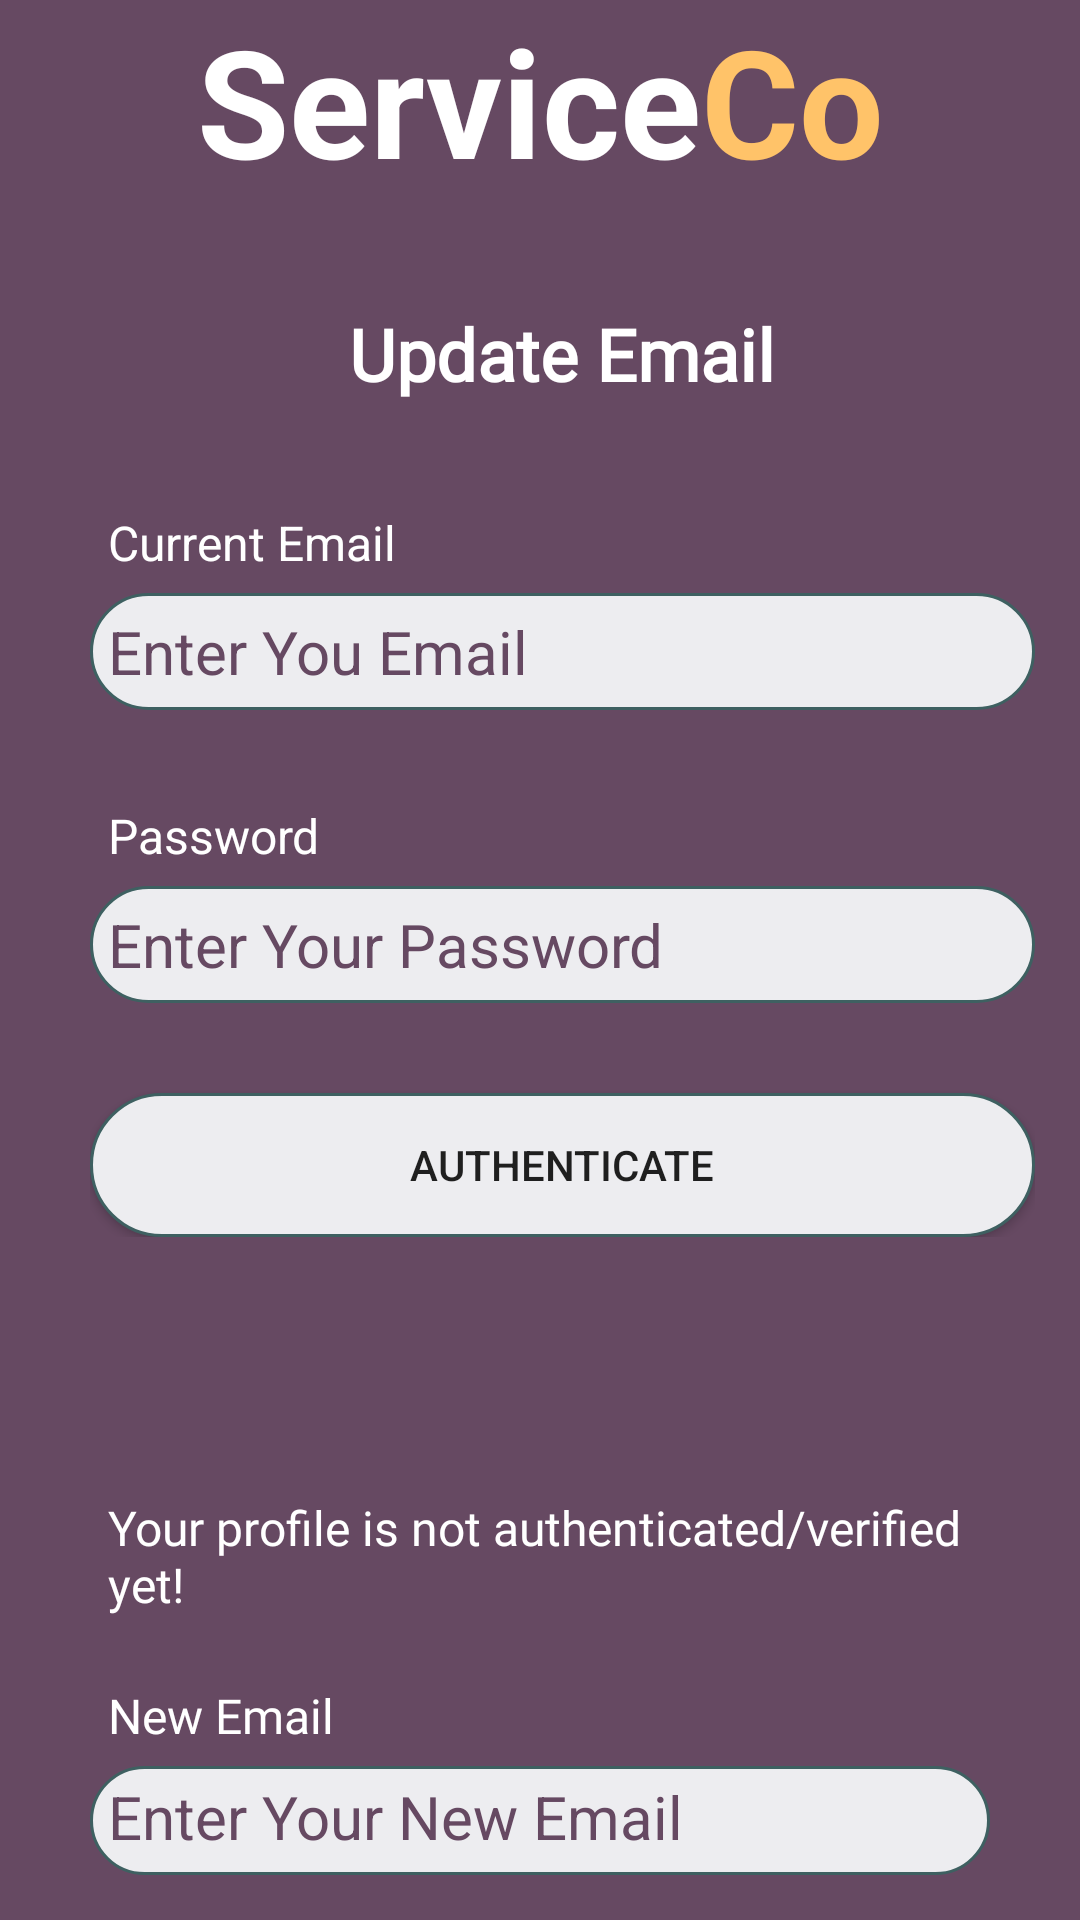

This screen was rendered from an Android layout file. Write that file and the resources it references.
<!-- AndroidManifest.xml: application theme Theme.ServiceCo -->
<!-- res/layout/activity_update_email.xml -->
<LinearLayout xmlns:android="http://schemas.android.com/apk/res/android"
    xmlns:app="http://schemas.android.com/apk/res-auto"
    xmlns:tools="http://schemas.android.com/tools"
    android:layout_width="match_parent"
    android:layout_height="match_parent"
    tools:context=".UpdateEmailActivity"
    android:orientation="vertical"
    android:background="@color/background">

    <TextView
        android:layout_width="match_parent"
        android:layout_height="wrap_content"
        android:id="@+id/textview_login_head"
        android:text="@string/any_text"
        android:textAlignment="center"
        android:textSize="50sp"
        android:textAppearance="@style/TextAppearance.AppCompat.Headline"
        android:textColor="@color/white"
        android:textStyle="bold"/>

    <RelativeLayout
        android:layout_width="match_parent"
        android:layout_height="wrap_content"
        android:padding="15dp"
        android:layout_marginLeft="15dp"
        android:layout_marginTop="0dp"
        android:background="@color/background">

        <TextView
            android:layout_width="match_parent"
            android:layout_height="wrap_content"
            android:id="@+id/textview_register_head"
            android:layout_marginTop="20dp"
            android:text="Update Email"
            android:textAlignment="center"
            android:fontFamily="@font/adamina"
            android:textSize="24dp"
            android:textColor="@color/white"
            android:textStyle="bold"/>

        <TextView
            android:layout_width="match_parent"
            android:layout_height="wrap_content"
            android:id="@+id/textview_update_email"
            android:layout_below="@+id/textview_register_head"
            android:text="Current Email"
            android:padding="6dp"
            android:textSize="16dp"
            android:layout_marginTop="30dp"
            android:textColor="@color/white"/>

        <TextView
            android:layout_width="match_parent"
            android:layout_height="wrap_content"
            android:id="@+id/textview_update_email_old"
            android:inputType="textPersonName"
            android:textSize="20dp"
            android:hint="Enter You Email"
            android:padding="6dp"
            android:layout_below="@+id/textview_update_email"
            android:textColorHint="@color/background"
            android:textColor="@color/background"
            android:background="@drawable/border"/>

        <TextView
            android:layout_width="match_parent"
            android:layout_height="wrap_content"
            android:id="@+id/textview_update_email_verify_password"
            android:layout_below="@+id/textview_update_email_old"
            android:text="Password"
            android:padding="6dp"
            android:textSize="16dp"
            android:layout_marginTop="25dp"
            android:textColor="@color/white"/>

        <EditText
            android:layout_width="match_parent"
            android:layout_height="wrap_content"
            android:id="@+id/edittext_update_email_verify_password"
            android:hint="Enter Your Password"
            android:inputType="textPassword"
            android:textSize="20dp"
            android:padding="6dp"
            android:layout_below="@+id/textview_update_email_verify_password"
            android:textColorHint="@color/background"
            android:textColor="@color/background"
            android:background="@drawable/border"/>

        <Button
            android:id="@+id/button_authenticate_user"
            android:layout_width="wrap_content"
            android:layout_height="wrap_content"
            android:layout_alignParentRight="true"
            android:layout_alignParentLeft="true"
            android:layout_marginTop="30dp"
            android:text="Authenticate"
            android:background="@drawable/border"
            android:layout_below="@+id/edittext_update_email_verify_password"/>

        <ProgressBar
            android:layout_width="wrap_content"
            android:layout_height="wrap_content"
            android:id="@+id/progress_bar"
            android:layout_centerHorizontal="true"
            android:layout_centerVertical="true"
            android:elevation="40dp"
            android:visibility="gone"/>
    </RelativeLayout>

    <RelativeLayout
        android:layout_width="match_parent"
        android:layout_height="wrap_content"
        android:padding="15dp"
        android:layout_marginLeft="15dp"
        android:layout_marginRight="15dp"
        android:layout_marginTop="30dp"
        android:background="@color/background">
        <TextView
            android:layout_width="match_parent"
            android:layout_height="wrap_content"
            android:id="@+id/textview_update_email_authenticated"
            android:text="Your profile is not authenticated/verified yet!"
            android:layout_marginTop="20dp"
            android:padding="6dp"
            android:fontFamily="@font/roboto_medium"
            android:textColor="@color/white"
            android:textSize="16sp"/>
        <TextView
            android:layout_width="match_parent"
            android:layout_height="wrap_content"
            android:id="@+id/textview_update_email_new"
            android:layout_below="@+id/textview_update_email_authenticated"
            android:text="New Email"
            android:fontFamily="@font/roboto_medium"
            android:layout_marginTop="10dp"
            android:padding="6dp"
            android:textColor="@color/white"
            android:textSize="16sp"/>

        <EditText
            android:layout_width="match_parent"
            android:layout_height="wrap_content"
            android:id="@+id/edittext_update_email_new"
            android:hint="Enter Your New Email"
            android:inputType="textEmailAddress"
            android:textSize="20dp"
            android:padding="6dp"
            android:layout_below="@+id/textview_update_email_new"
            android:textColorHint="@color/background"
            android:textColor="@color/background"
            android:background="@drawable/border"/>

        <Button
            android:id="@+id/button_update_email"
            android:layout_width="wrap_content"
            android:layout_height="wrap_content"
            android:layout_alignParentRight="true"
            android:layout_alignParentLeft="true"
            android:layout_marginTop="30dp"
            android:text="Update Email"
            android:background="@drawable/border"
            android:layout_below="@+id/edittext_update_email_new"/>

    </RelativeLayout>
</LinearLayout>
<!-- resources referenced by this layout -->
<resources>
  <color name="background">#664962</color>
  <color name="white">#FFFFFFFF</color>
  <!-- drawable border (drawable) -->
  <?xml version="1.0" encoding="utf-8"?>
  <shape xmlns:android="http://schemas.android.com/apk/res/android">
  
      <solid android:color="@color/grey"/>
      <stroke android:color="@color/green" android:width="1dp"/>
      <corners android:radius="60dp"/>
  
  </shape>
  <string name="any_text"><font fgcolor="#ffffff">Service</font><font fgcolor="#FFC369">Co</font></string>
  <style name="Theme.ServiceCo" parent="Theme.MaterialComponents.DayNight.DarkActionBar">
          
          <item name="colorPrimary">@color/purple_500</item>
          <item name="colorPrimaryVariant">@color/purple_700</item>
          <item name="colorOnPrimary">@color/grey</item>
          
          <item name="colorSecondary">@color/teal_200</item>
          <item name="colorSecondaryVariant">@color/teal_700</item>
          <item name="colorOnSecondary">@color/black</item>
          
          <item name="android:windowLightStatusBar">true</item>
          <item name="android:statusBarColor">@color/background</item>
          
      </style>
  <color name="grey">#ededf0</color>
  <color name="green">#3e6061</color>
  <color name="purple_500">#664962</color>
  <color name="purple_700">#FF3700B3</color>
  <color name="teal_200">#FF03DAC5</color>
  <color name="teal_700">#FF018786</color>
  <color name="black">#ededf0</color>
</resources>
